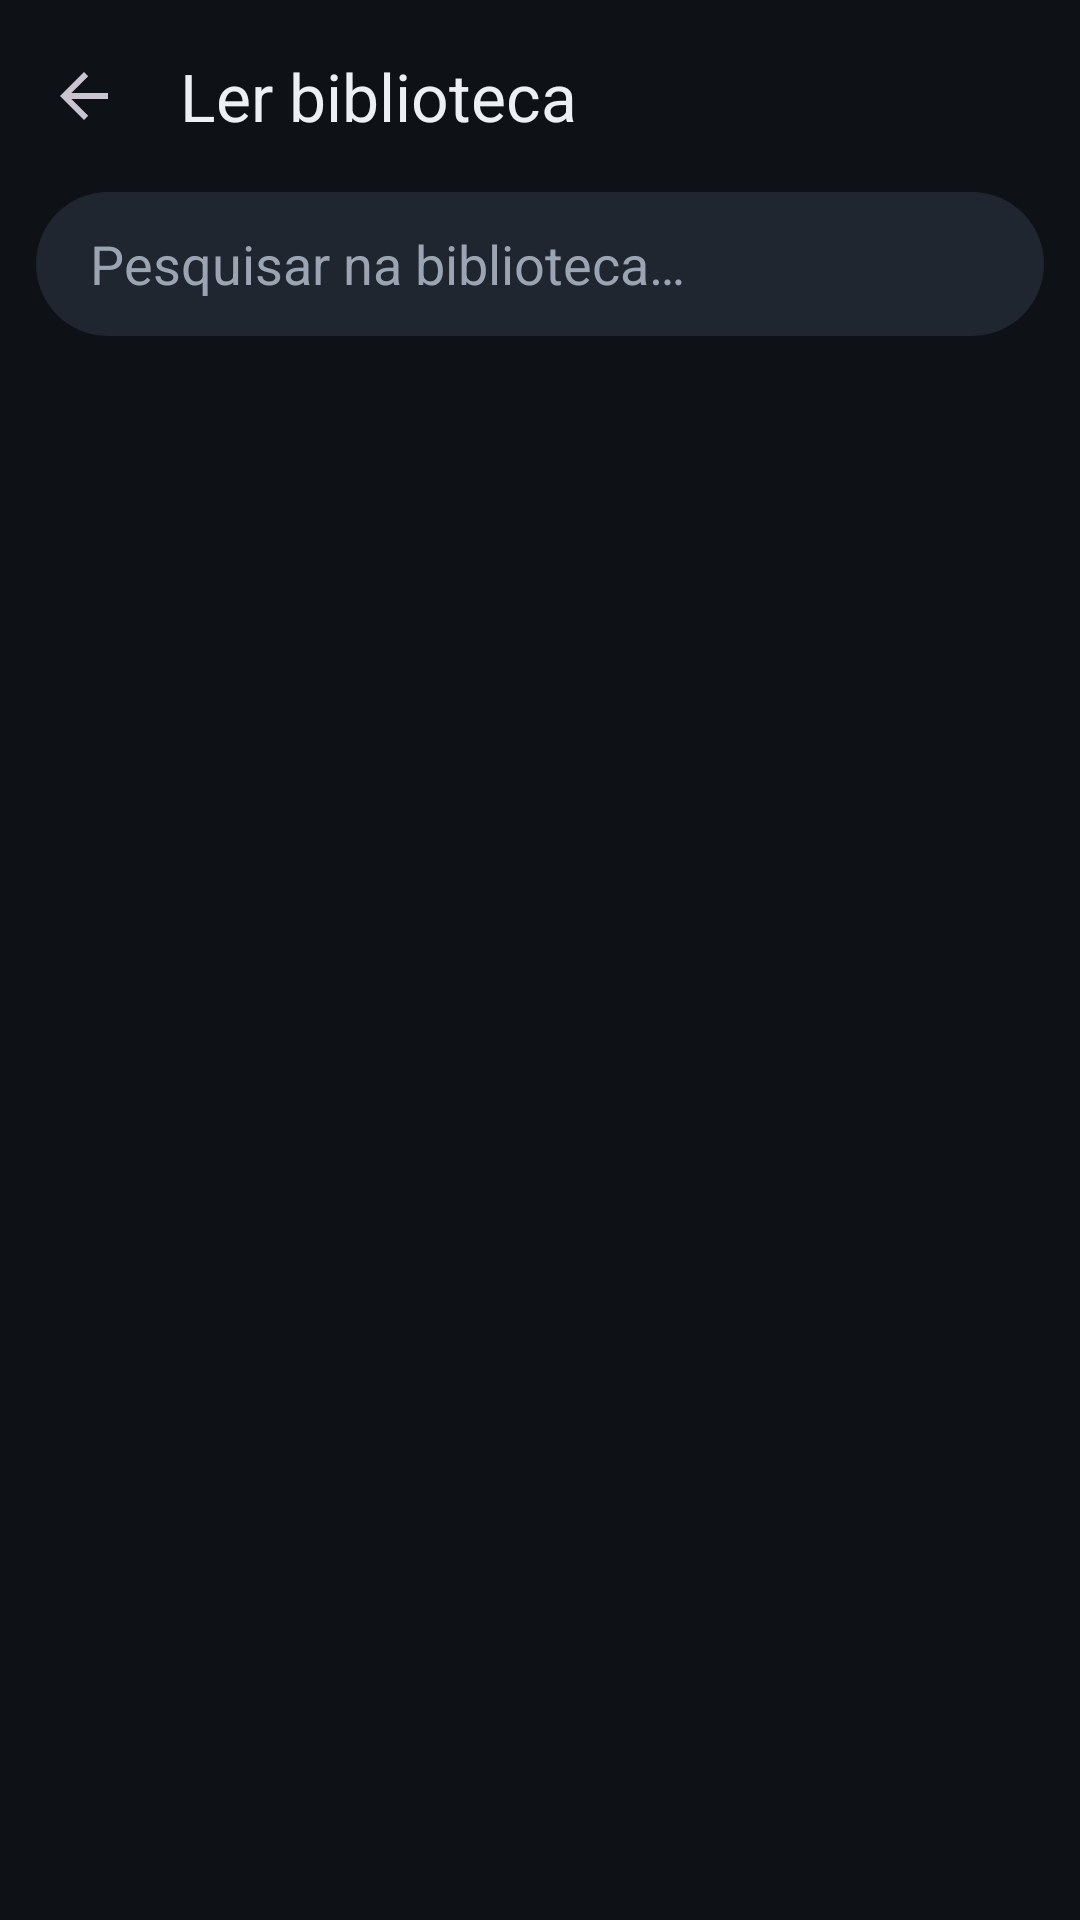

Here is an Android app screen rendered from its layout file. Give the layout XML and the strings, colors and styles it references.
<!-- AndroidManifest.xml: application theme Theme.MfxOffline -->
<!-- res/layout/activity_reader.xml -->
<?xml version="1.0" encoding="utf-8"?>
<LinearLayout xmlns:android="http://schemas.android.com/apk/res/android"
    xmlns:app="http://schemas.android.com/apk/res-auto"
    android:id="@+id/root"
    android:layout_width="match_parent"
    android:layout_height="match_parent"
    android:background="@color/bg"
    android:orientation="vertical">

    <com.google.android.material.appbar.MaterialToolbar
        android:id="@+id/toolbar"
        android:layout_width="match_parent"
        android:layout_height="?attr/actionBarSize"
        android:background="@color/bg"
        app:navigationIcon="?attr/homeAsUpIndicator"
        app:title="@string/menu_read"
        app:titleTextColor="@color/text"
        app:subtitleTextColor="@color/text_dim" />

    <EditText
        android:id="@+id/search"
        android:layout_width="match_parent"
        android:layout_height="wrap_content"
        android:layout_marginHorizontal="12dp"
        android:layout_marginBottom="8dp"
        android:background="@drawable/input_bg"
        android:hint="@string/search_hint"
        android:imeOptions="actionSearch"
        android:inputType="text"
        android:minHeight="48dp"
        android:paddingHorizontal="18dp"
        android:textColor="@color/text"
        android:textColorHint="@color/text_dim" />

    <FrameLayout
        android:layout_width="match_parent"
        android:layout_height="0dp"
        android:layout_weight="1">

        <TextView
            android:id="@+id/emptyText"
            android:layout_width="match_parent"
            android:layout_height="wrap_content"
            android:padding="24dp"
            android:text="@string/search_empty"
            android:textColor="@color/text_dim"
            android:visibility="gone" />

        <androidx.recyclerview.widget.RecyclerView
            android:id="@+id/results"
            android:layout_width="match_parent"
            android:layout_height="match_parent"
            android:visibility="gone" />

        <WebView
            android:id="@+id/web"
            android:layout_width="match_parent"
            android:layout_height="match_parent"
            android:visibility="gone" />
    </FrameLayout>
</LinearLayout>
<!-- resources referenced by this layout -->
<resources>
  <color name="bg">#0E1116</color>
  <color name="text">#ECEFF4</color>
  <color name="text_dim">#9AA4B2</color>
  <!-- drawable input_bg (drawable) -->
  <shape xmlns:android="http://schemas.android.com/apk/res/android" android:shape="rectangle">
      <solid android:color="@color/surface_high" />
      <corners android:radius="24dp" />
  </shape>
  <string name="menu_read">Ler biblioteca</string>
  <string name="search_empty">Digite acima o que você procura (ex.: queimadura, purificar água, fratura).</string>
  <string name="search_hint">Pesquisar na biblioteca…</string>
  <style name="Theme.MfxOffline" parent="Theme.Material3.Dark.NoActionBar">
          <item name="colorPrimary">@color/primary</item>
          <item name="colorOnPrimary">@color/on_primary</item>
          <item name="colorSecondary">@color/primary</item>
          <item name="colorSurface">@color/surface</item>
          <item name="colorOnSurface">@color/text</item>
          <item name="android:colorBackground">@color/bg</item>
          <item name="android:windowBackground">@color/bg</item>
          <item name="android:statusBarColor">@color/bg</item>
          <item name="android:navigationBarColor">@color/bg</item>
          <item name="android:windowLightStatusBar">false</item>
      </style>
  <color name="surface_high">#20262F</color>
  <color name="primary">#FF8A3D</color>
  <color name="on_primary">#1A0E05</color>
  <color name="surface">#171B22</color>
</resources>
